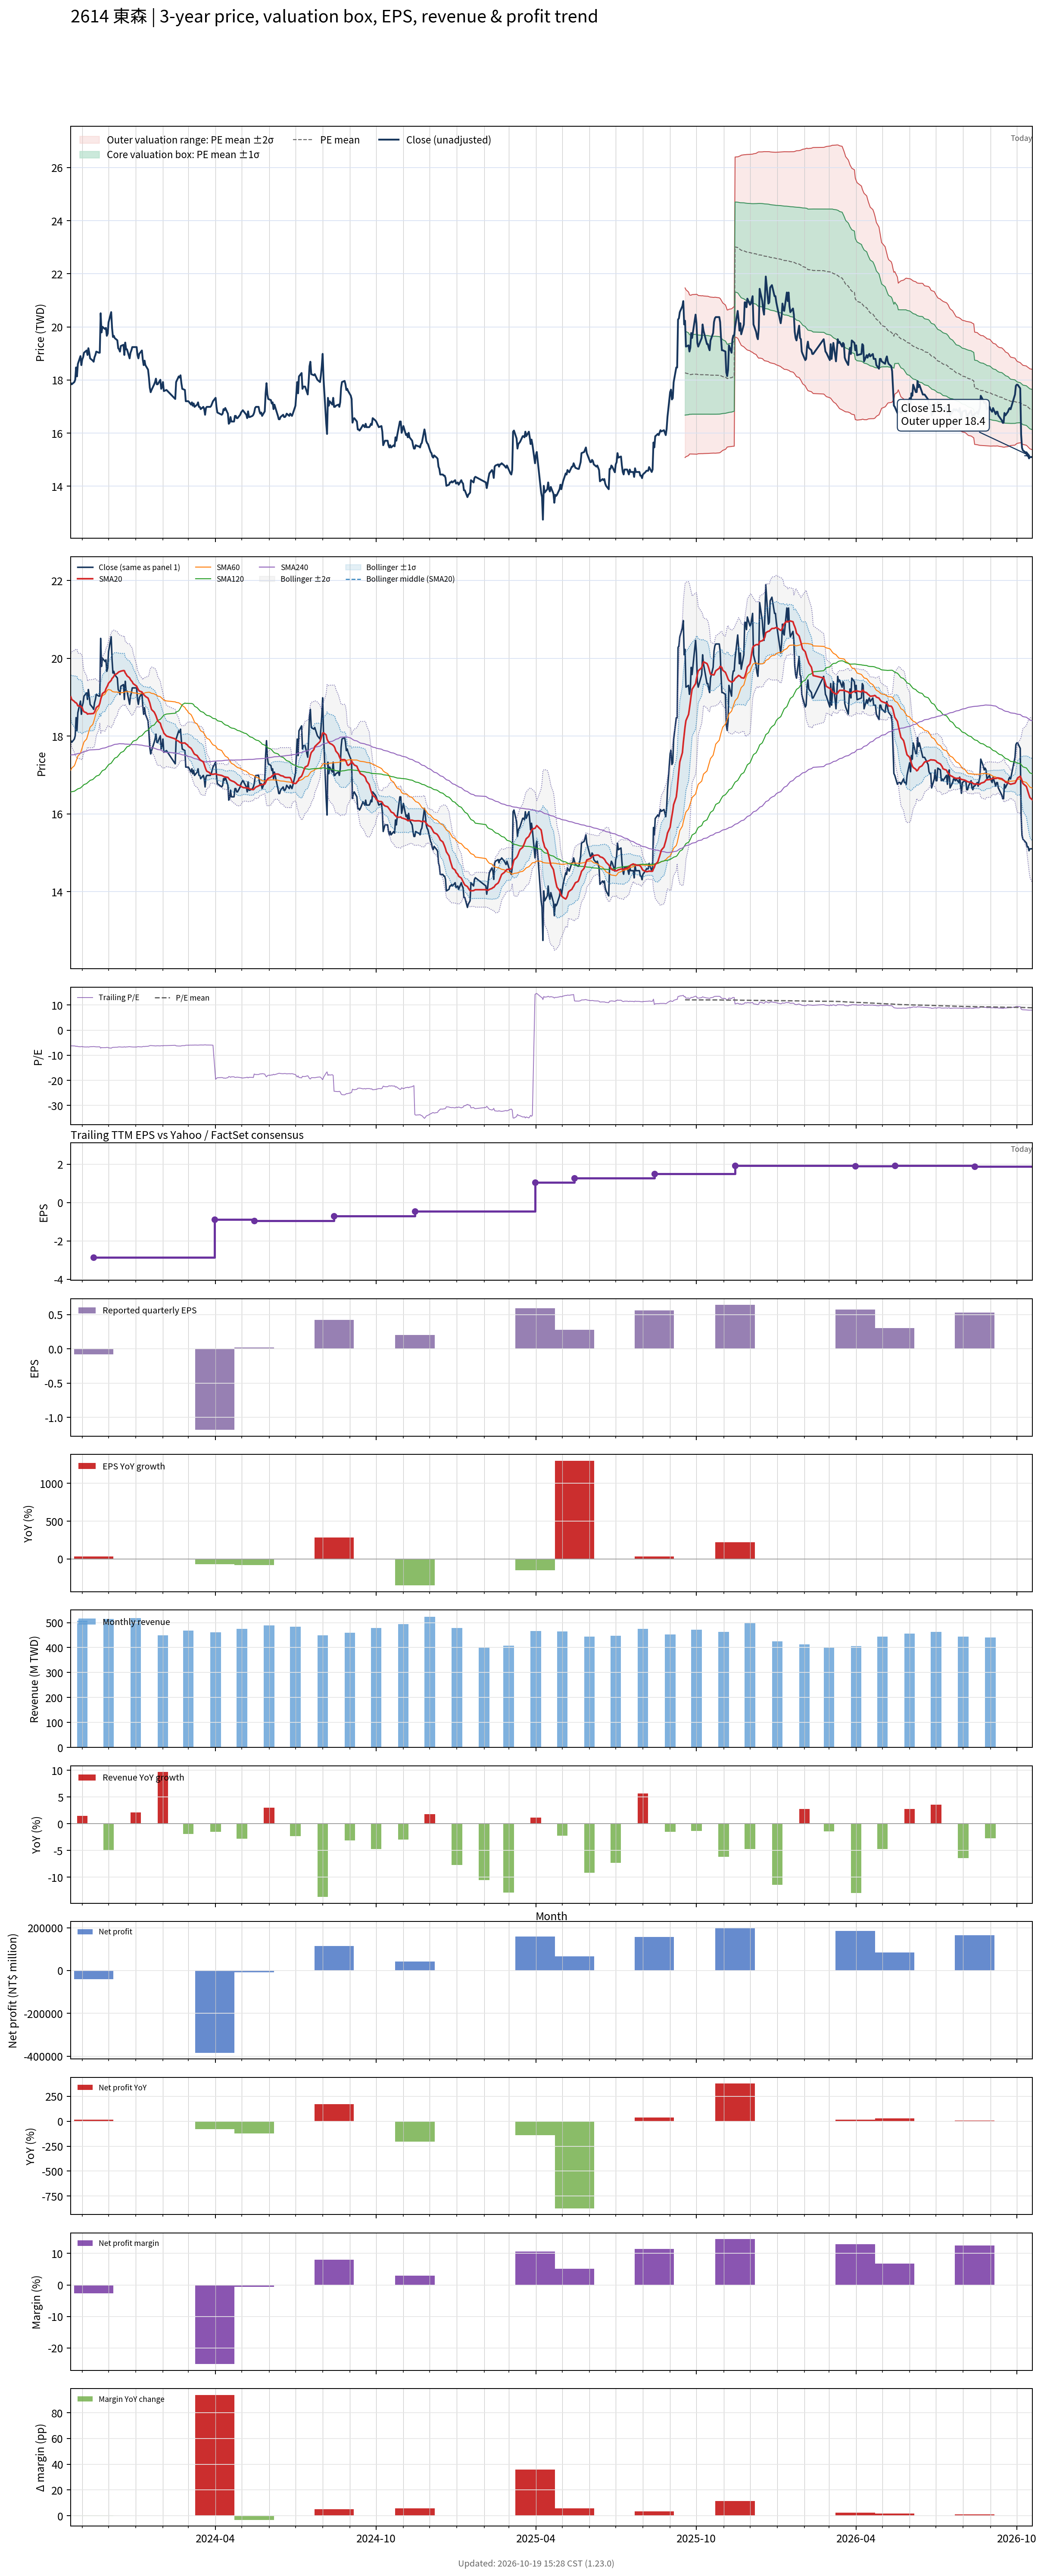

The table this chart was drawn from, first rows:
# chart-version: skill-stock-dynamic-val…
date, close, available_date, period_end, eps, ttm_eps, pe, pe_mean, pe_std, price_m2, price_m1, price_mean, price_p1, price_p2, forward_eps, forward_pe, forward_pe_mean, forward_pe_std, forward_price_m2, forward_price_m1, forward_price_mean, forward_price_p1, forward_price_p2, sma20
2023-10-19, 17.88, 2023-08-14, 2023-06-30, 0.11, -2.846, -6.284, , , , , , , , , , , , , , , , , 19.01
2023-10-20, 17.84, 2023-08-14, 2023-06-30, 0.11, -2.846, -6.269, , , , , , , , , , , , , , , , , 18.94
2023-10-23, 17.92, 2023-08-14, 2023-06-30, 0.11, -2.846, -6.299, , , , , , , , , , , , , , , , , 18.89
2023-10-24, 18.01, 2023-08-14, 2023-06-30, 0.11, -2.846, -6.328, , , , , , , , , , , , , , , , , 18.86
2023-10-25, 18.48, 2023-08-14, 2023-06-30, 0.11, -2.846, -6.493, , , , , , , , , , , , , , , , , 18.86
2023-10-26, 18.14, 2023-08-14, 2023-06-30, 0.11, -2.846, -6.373, , , , , , , , , , , , , , , , , 18.83
2023-10-27, 18.6, 2023-08-14, 2023-06-30, 0.11, -2.846, -6.537, , , , , , , , , , , , , , , , , 18.78
2023-10-30, 18.9, 2023-08-14, 2023-06-30, 0.11, -2.846, -6.642, , , , , , , , , , , , , , , , , 18.77
2023-10-31, 18.56, 2023-08-14, 2023-06-30, 0.11, -2.846, -6.522, , , , , , , , , , , , , , , , , 18.75
2023-11-01, 18.77, 2023-08-14, 2023-06-30, 0.11, -2.846, -6.597, , , , , , , , , , , , , , , , , 18.73
2023-11-02, 18.86, 2023-08-14, 2023-06-30, 0.11, -2.846, -6.627, , , , , , , , , , , , , , , , , 18.66
2023-11-03, 19.03, 2023-08-14, 2023-06-30, 0.11, -2.846, -6.687, , , , , , , , , , , , , , , , , 18.63
2023-11-06, 19.11, 2023-08-14, 2023-06-30, 0.11, -2.846, -6.716, , , , , , , , , , , , , , , , , 18.6
2023-11-07, 18.94, 2023-08-14, 2023-06-30, 0.11, -2.846, -6.657, , , , , , , , , , , , , , , , , 18.57
2023-11-08, 19.2, 2023-08-14, 2023-06-30, 0.11, -2.846, -6.746, , , , , , , , , , , , , , , , , 18.57
2023-11-09, 19.03, 2023-08-14, 2023-06-30, 0.11, -2.846, -6.687, , , , , , , , , , , , , , , , , 18.58
2023-11-10, 18.82, 2023-08-14, 2023-06-30, 0.11, -2.846, -6.612, , , , , , , , , , , , , , , , , 18.57
2023-11-13, 18.73, 2023-08-14, 2023-06-30, 0.11, -2.846, -6.582, , , , , , , , , , , , , , , , , 18.58
2023-11-14, 18.69, 2023-11-14, 2023-09-30, -0.08, -2.863, -6.528, , , , , , , , , , , , , , , , , 18.58
2023-11-15, 18.86, 2023-11-14, 2023-09-30, -0.08, -2.863, -6.588, , , , , , , , , , , , , , , , , 18.62
2023-11-16, 18.94, 2023-11-14, 2023-09-30, -0.08, -2.863, -6.617, , , , , , , , , , , , , , , , , 18.67
2023-11-17, 19.07, 2023-11-14, 2023-09-30, -0.08, -2.863, -6.662, , , , , , , , , , , , , , , , , 18.73
2023-11-20, 19.03, 2023-11-14, 2023-09-30, -0.08, -2.863, -6.647, , , , , , , , , , , , , , , , , 18.79
2023-11-21, 19.03, 2023-11-14, 2023-09-30, -0.08, -2.863, -6.647, , , , , , , , , , , , , , , , , 18.84
2023-11-22, 20.51, 2023-11-14, 2023-09-30, -0.08, -2.863, -7.166, , , , , , , , , , , , , , , , , 18.94
2023-11-23, 19.79, 2023-11-14, 2023-09-30, -0.08, -2.863, -6.914, , , , , , , , , , , , , , , , , 19.02
2023-11-24, 20.01, 2023-11-14, 2023-09-30, -0.08, -2.863, -6.988, , , , , , , , , , , , , , , , , 19.09
2023-11-27, 19.92, 2023-11-14, 2023-09-30, -0.08, -2.863, -6.958, , , , , , , , , , , , , , , , , 19.15
2023-11-28, 19.96, 2023-11-14, 2023-09-30, -0.08, -2.863, -6.973, , , , , , , , , , , , , , , , , 19.22
2023-11-29, 19.67, 2023-11-14, 2023-09-30, -0.08, -2.863, -6.869, , , , , , , , , , , , , , , , , 19.26
2023-11-30, 19.75, 2023-11-14, 2023-09-30, -0.08, -2.863, -6.899, , , , , , , , , , , , , , , , , 19.3
2023-12-01, 20.17, 2023-11-14, 2023-09-30, -0.08, -2.863, -7.047, , , , , , , , , , , , , , , , , 19.36
2023-12-04, 20.56, 2023-11-14, 2023-09-30, -0.08, -2.863, -7.181, , , , , , , , , , , , , , , , , 19.43
2023-12-05, 19.96, 2023-11-14, 2023-09-30, -0.08, -2.863, -6.973, , , , , , , , , , , , , , , , , 19.48
2023-12-06, 19.62, 2023-11-14, 2023-09-30, -0.08, -2.863, -6.855, , , , , , , , , , , , , , , , , 19.51
2023-12-07, 19.67, 2023-11-14, 2023-09-30, -0.08, -2.863, -6.869, , , , , , , , , , , , , , , , , 19.54
2023-12-08, 19.58, 2023-11-14, 2023-09-30, -0.08, -2.863, -6.84, , , , , , , , , , , , , , , , , 19.58
2023-12-11, 19.5, 2023-11-14, 2023-09-30, -0.08, -2.863, -6.81, , , , , , , , , , , , , , , , , 19.61
2023-12-12, 19.2, 2023-11-14, 2023-09-30, -0.08, -2.863, -6.706, , , , , , , , , , , , , , , , , 19.64
2023-12-13, 19.16, 2023-11-14, 2023-09-30, -0.08, -2.863, -6.691, , , , , , , , , , , , , , , , , 19.65
2023-12-14, 19.07, 2023-11-14, 2023-09-30, -0.08, -2.863, -6.662, , , , , , , , , , , , , , , , , 19.66
2023-12-15, 19.28, 2023-11-14, 2023-09-30, -0.08, -2.863, -6.736, , , , , , , , , , , , , , , , , 19.67
2023-12-18, 19.33, 2023-11-14, 2023-09-30, -0.08, -2.863, -6.751, , , , , , , , , , , , , , , , , 19.69
2023-12-19, 18.94, 2023-11-14, 2023-09-30, -0.08, -2.863, -6.617, , , , , , , , , , , , , , , , , 19.68
2023-12-20, 19.41, 2023-11-14, 2023-09-30, -0.08, -2.863, -6.78, , , , , , , , , , , , , , , , , 19.63
2023-12-21, 19.16, 2023-11-14, 2023-09-30, -0.08, -2.863, -6.691, , , , , , , , , , , , , , , , , 19.6
2023-12-22, 19.16, 2023-11-14, 2023-09-30, -0.08, -2.863, -6.691, , , , , , , , , , , , , , , , , 19.55
2023-12-25, 18.82, 2023-11-14, 2023-09-30, -0.08, -2.863, -6.573, , , , , , , , , , , , , , , , , 19.5
2023-12-26, 19.03, 2023-11-14, 2023-09-30, -0.08, -2.863, -6.647, , , , , , , , , , , , , , , , , 19.45
2023-12-27, 19.11, 2023-11-14, 2023-09-30, -0.08, -2.863, -6.677, , , , , , , , , , , , , , , , , 19.42
2023-12-28, 19.24, 2023-11-14, 2023-09-30, -0.08, -2.863, -6.721, , , , , , , , , , , , , , , , , 19.4
2023-12-29, 19.24, 2023-11-14, 2023-09-30, -0.08, -2.863, -6.721, , , , , , , , , , , , , , , , , 19.35
2024-01-02, 19.24, 2023-11-14, 2023-09-30, -0.08, -2.863, -6.721, , , , , , , , , , , , , , , , , 19.29
2024-01-03, 18.94, 2023-11-14, 2023-09-30, -0.08, -2.863, -6.617, , , , , , , , , , , , , , , , , 19.23
2024-01-04, 18.82, 2023-11-14, 2023-09-30, -0.08, -2.863, -6.573, , , , , , , , , , , , , , , , , 19.19
2024-01-05, 18.99, 2023-11-14, 2023-09-30, -0.08, -2.863, -6.632, , , , , , , , , , , , , , , , , 19.16
2024-01-08, 19.11, 2023-11-14, 2023-09-30, -0.08, -2.863, -6.677, , , , , , , , , , , , , , , , , 19.14
2024-01-09, 18.77, 2023-11-14, 2023-09-30, -0.08, -2.863, -6.558, , , , , , , , , , , , , , , , , 19.1
2024-01-10, 18.56, 2023-11-14, 2023-09-30, -0.08, -2.863, -6.484, , , , , , , , , , , , , , , , , 19.07
... 669 more rows
